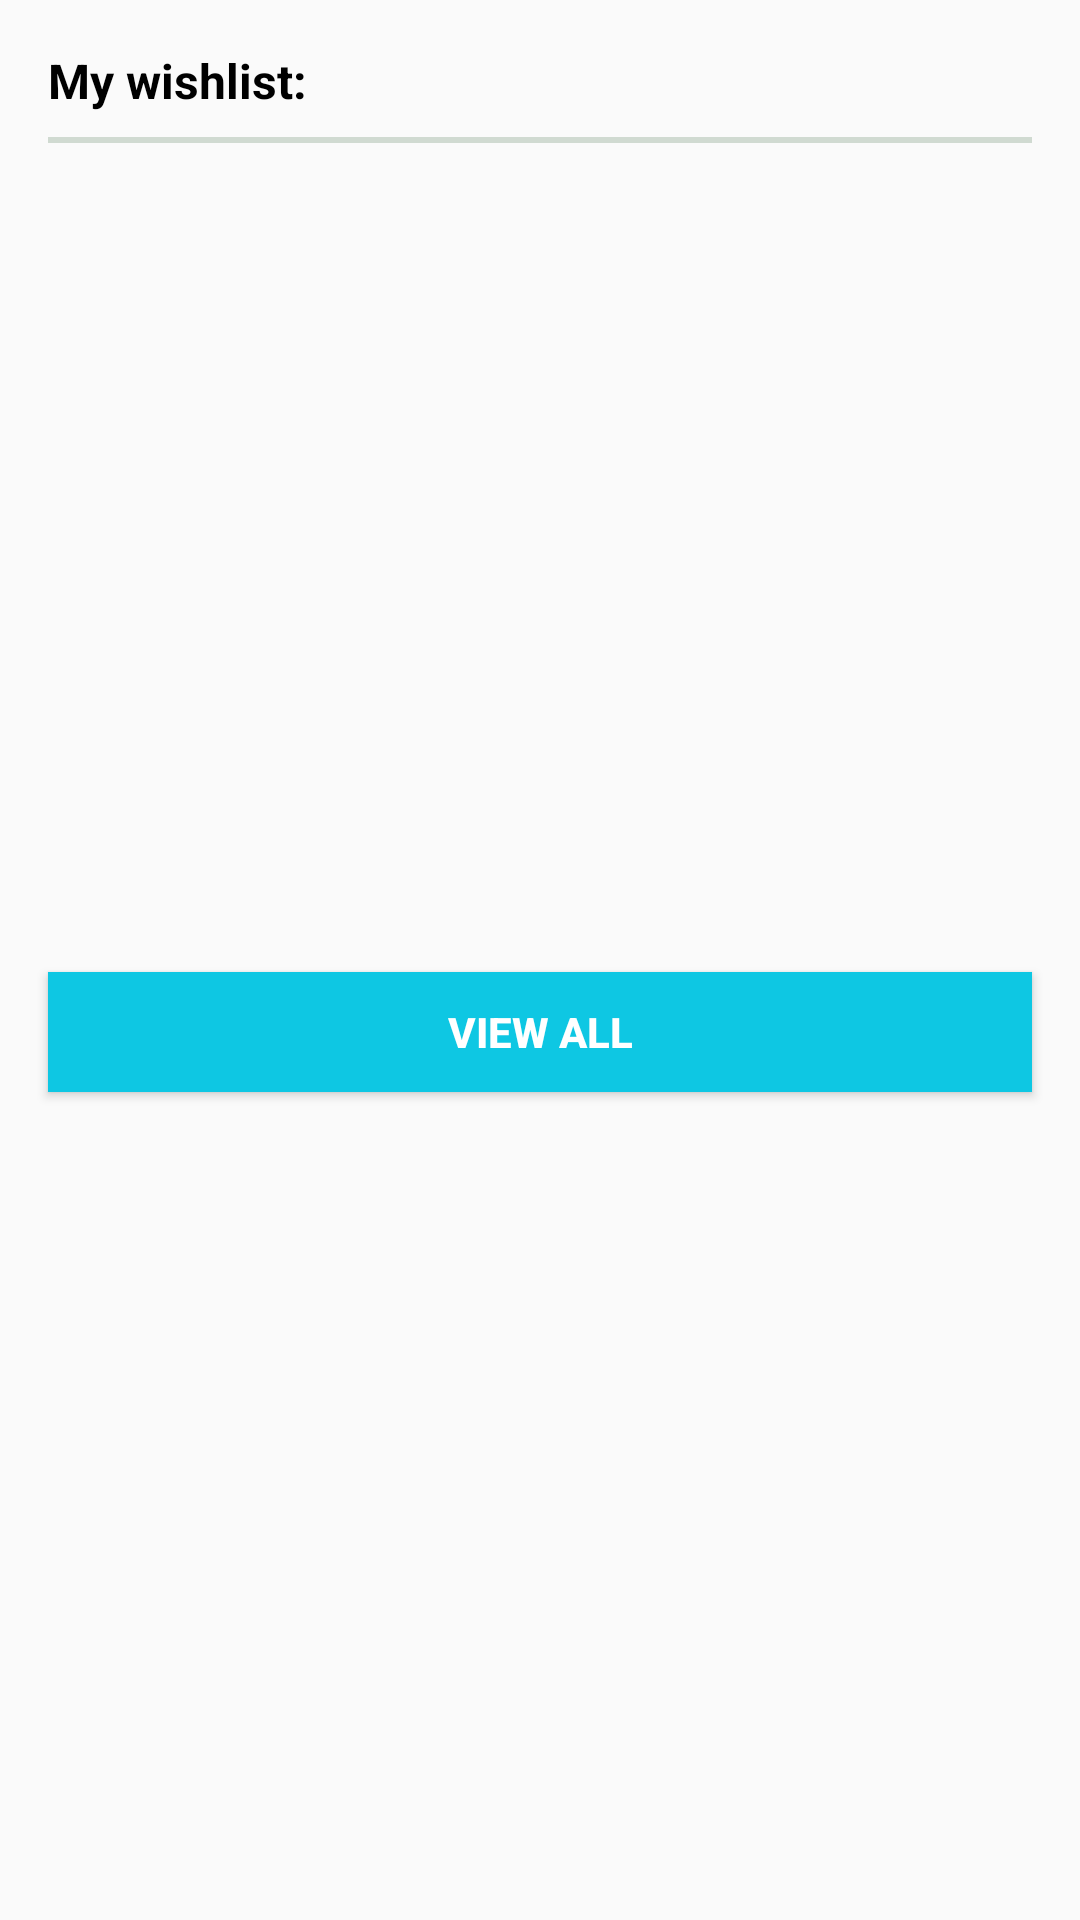

Produce the Android XML layout that renders to this screen, including the resource entries it uses.
<!-- AndroidManifest.xml: application theme AppTheme -->
<!-- res/layout/order_status_layout.xml -->
<?xml version="1.0" encoding="utf-8"?>
<androidx.constraintlayout.widget.ConstraintLayout
    xmlns:android="http://schemas.android.com/apk/res/android"
    xmlns:app="http://schemas.android.com/apk/res-auto"
    xmlns:tools="http://schemas.android.com/tools"
    android:elevation="4dp"
    android:background="@drawable/slider_bg"
    android:layout_marginStart="16dp"
    android:layout_marginEnd="16dp"
    android:layout_marginTop="25dp"
    android:layout_width="match_parent"
    android:layout_height="wrap_content">
    <TextView
        android:id="@+id/wishilist"
        android:layout_width="wrap_content"
        android:layout_height="wrap_content"
        android:layout_marginStart="16dp"
        android:layout_marginTop="16dp"
        android:text="My wishlist:"
        android:textColor="#000"
        android:textSize="16sp"
        android:textStyle="bold"
        app:layout_constraintStart_toStartOf="parent"
        app:layout_constraintTop_toTopOf="parent" />

    <View
        android:id="@+id/divider17"
        android:layout_width="0dp"
        android:layout_height="2dp"
        android:layout_marginStart="16dp"
        android:layout_marginTop="8dp"
        android:layout_marginEnd="16dp"
        android:background="@color/lite_white"
        app:layout_constraintEnd_toEndOf="parent"
        app:layout_constraintStart_toStartOf="parent"
        app:layout_constraintTop_toBottomOf="@+id/wishilist" />

    <Button
        android:id="@+id/wishlistBtn"
        android:layout_width="0dp"
        android:layout_height="40dp"
        android:layout_marginTop="16dp"
        android:layout_marginBottom="16dp"
        android:background="@color/colorPrimary"
        android:text="VIEW ALL"
        android:textColor="@color/white"
        android:textStyle="bold"
        app:layout_constraintBottom_toBottomOf="parent"
        app:layout_constraintEnd_toEndOf="@+id/divider17"
        app:layout_constraintStart_toStartOf="@+id/divider17"
        app:layout_constraintTop_toBottomOf="@+id/divider17" />




</androidx.constraintlayout.widget.ConstraintLayout>
<!-- resources referenced by this layout -->
<resources>
  <color name="colorPrimary">#0ec7e3</color>
  <color name="lite_white">#D0DAD1</color>
  <color name="white">#FFFFFF</color>
  <style name="AppTheme" parent="Theme.AppCompat.Light.DarkActionBar">
      
      <item name="colorPrimary">@color/colorPrimary</item>
      <item name="colorPrimaryDark">@color/colorPrimaryDark</item>
      <item name="colorAccent">@color/colorAccent</item>
      <item name="drawerArrowStyle">@style/DrawerArrowStyle</item>
      <item name="android:windowDisablePreview">true</item>
  </style>
  <color name="colorPrimaryDark">#0ec7e3</color>
  <color name="colorAccent">#FFF</color>
  <style name="DrawerArrowStyle" parent="Widget.AppCompat.DrawerArrowToggle">
          <item name="color">@android:color/white</item>
      </style>
</resources>
